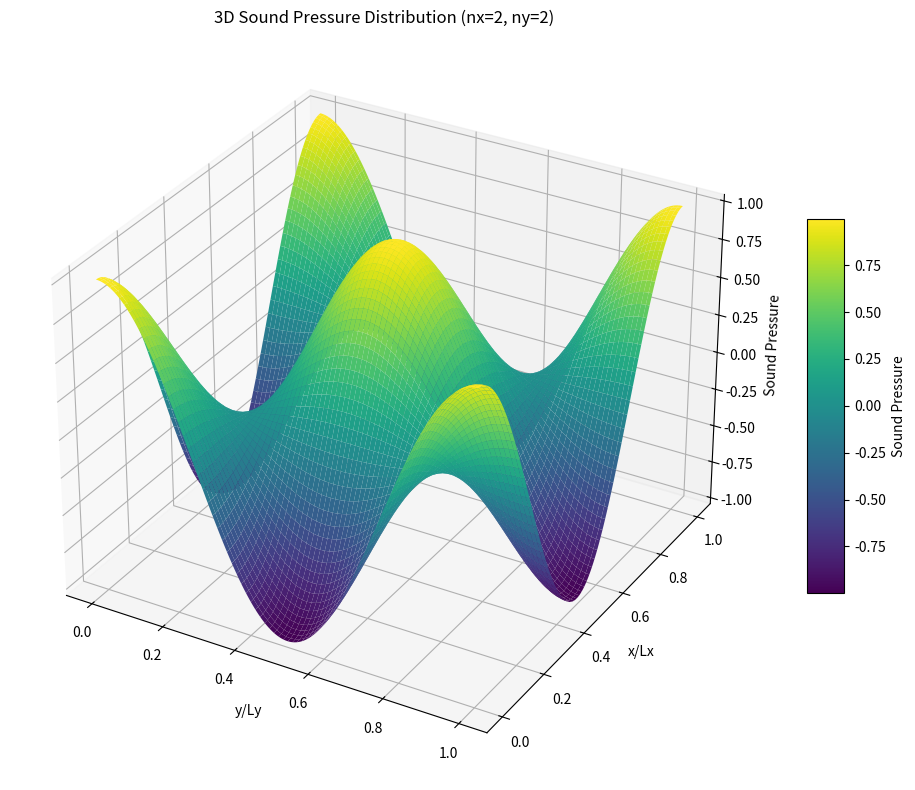

The script that saved this image:
import numpy as np
import matplotlib.pyplot as plt
from mpl_toolkits.mplot3d import Axes3D # 3Dプロットに必要なモジュール

# 定数の設定
nx = 2    # x方向のモード次数
ny = 2    # y方向のモード次数
amplitude = 1.0 # 振幅の最大値

# 正規化された座標の範囲を設定 (x/Lx, y/Ly)
# 各軸に400点を使用し、滑らかなプロットを作成
x_normalized = np.linspace(0, 1, 400) # x/Lx
y_normalized = np.linspace(0, 1, 400) # y/Ly

# グリッドの作成
X_norm, Y_norm = np.meshgrid(x_normalized, y_normalized)

# 音圧分布の計算
# P(x/Lx, y/Ly) = A * cos(nx * pi * (x/Lx)) * cos(ny * pi * (y/Ly))
pressure_distribution = amplitude * np.cos(nx * np.pi * X_norm) * np.cos(ny * np.pi * Y_norm)

# --- 3次元音圧分布図の描画 ---
fig = plt.figure(figsize=(10, 8)) # 図のサイズを設定
ax = fig.add_subplot(111, projection='3d') # 3Dプロット用のサブプロットを追加

# plot_surface を使用して3Dサーフェスプロットを描画
# rstride, cstride はグリッドの密度を調整（値を大きくすると粗くなる）
# cmap はカラーマップ
surface = ax.plot_surface(Y_norm, X_norm, pressure_distribution, cmap='viridis', rstride=5, cstride=5) # YをX軸、XをY軸に指定して回転

# タイトルと軸ラベルの設定
ax.set_title(f'3D Sound Pressure Distribution (nx={nx}, ny={ny})')
ax.set_xlabel('y/Ly') # X軸をy/Ly
ax.set_ylabel('x/Lx') # Y軸をx/Lx
ax.set_zlabel('Sound Pressure') # Z軸を音圧

# カラーバーの追加
fig.colorbar(surface, shrink=0.5, aspect=10, label='Sound Pressure')

# レイアウトの調整
plt.tight_layout()

# 図の表示
plt.show()
